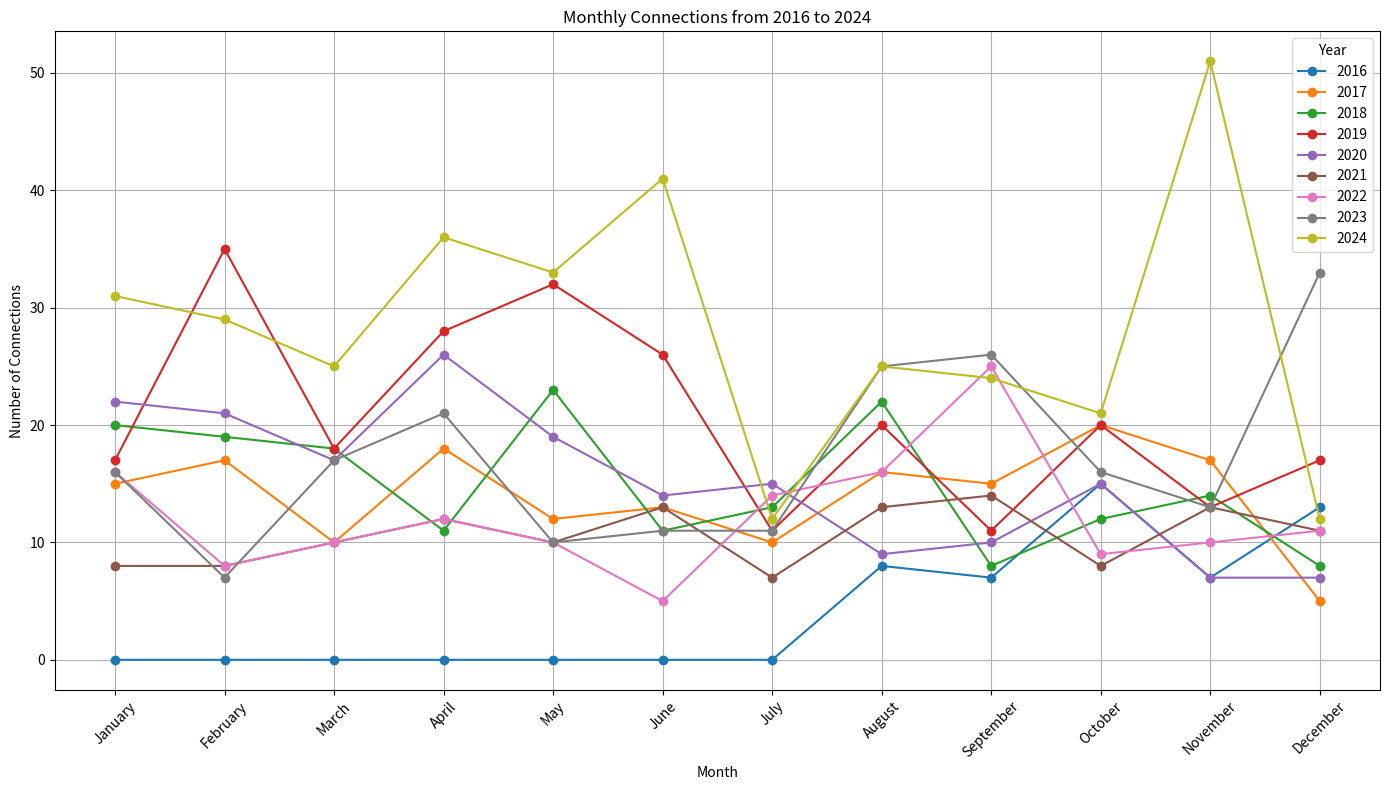

This figure's Python source:
import matplotlib.pyplot as plt

# Data setup
data = {
    year: {month: value for month, value in zip(
        ["January", "February", "March", "April", "May", "June", "July", "August", "September", "October", "November", "December"],
        values
    ) if value is not None} for year, values in {
        2016: [None, None, None, None, None, None, None, 8, 7, 15, 7, 13],
        2017: [15, 17, 10, 18, 12, 13, 10, 16, 15, 20, 17, 5],
        2018: [20, 19, 18, 11, 23, 11, 13, 22, 8, 12, 14, 8],
        2019: [17, 35, 18, 28, 32, 26, 11, 20, 11, 20, 13, 17],
        2020: [22, 21, 17, 26, 19, 14, 15, 9, 10, 15, 7, 7],
        2021: [8, 8, 10, 12, 10, 13, 7, 13, 14, 8, 13, 11],
        2022: [16, 8, 10, 12, 10, 5, 14, 16, 25, 9, 10, 11],
        2023: [16, 7, 17, 21, 10, 11, 11, 25, 26, 16, 13, 33],
        2024: [31, 29, 25, 36, 33, 41, 12, 25, 24, 21, 51, 12],
    }.items()
}

# Prepare data for plotting
months = ["January", "February", "March", "April", "May", "June", "July", "August", "September", "October", "November", "December"]
years = list(data.keys())

# Initialize plot
plt.figure(figsize=(14, 8))

for year in years:
    connections = [data[year].get(month, 0) for month in months]  # Fill missing months with 0
    plt.plot(months, connections, marker='o', label=str(year))

# Customize the plot
plt.title('Monthly Connections from 2016 to 2024')
plt.xlabel('Month')
plt.ylabel('Number of Connections')
plt.legend(title='Year')
plt.xticks(rotation=45)
plt.grid(True)
plt.tight_layout()

# Show plot
plt.show()